Photos from the image-classification dataset "Eyes" in the GitHub repository farizebra/CFR03-Fish-Recommendation. Its 2 classes are: SEGAR, TIDAK SEGAR.

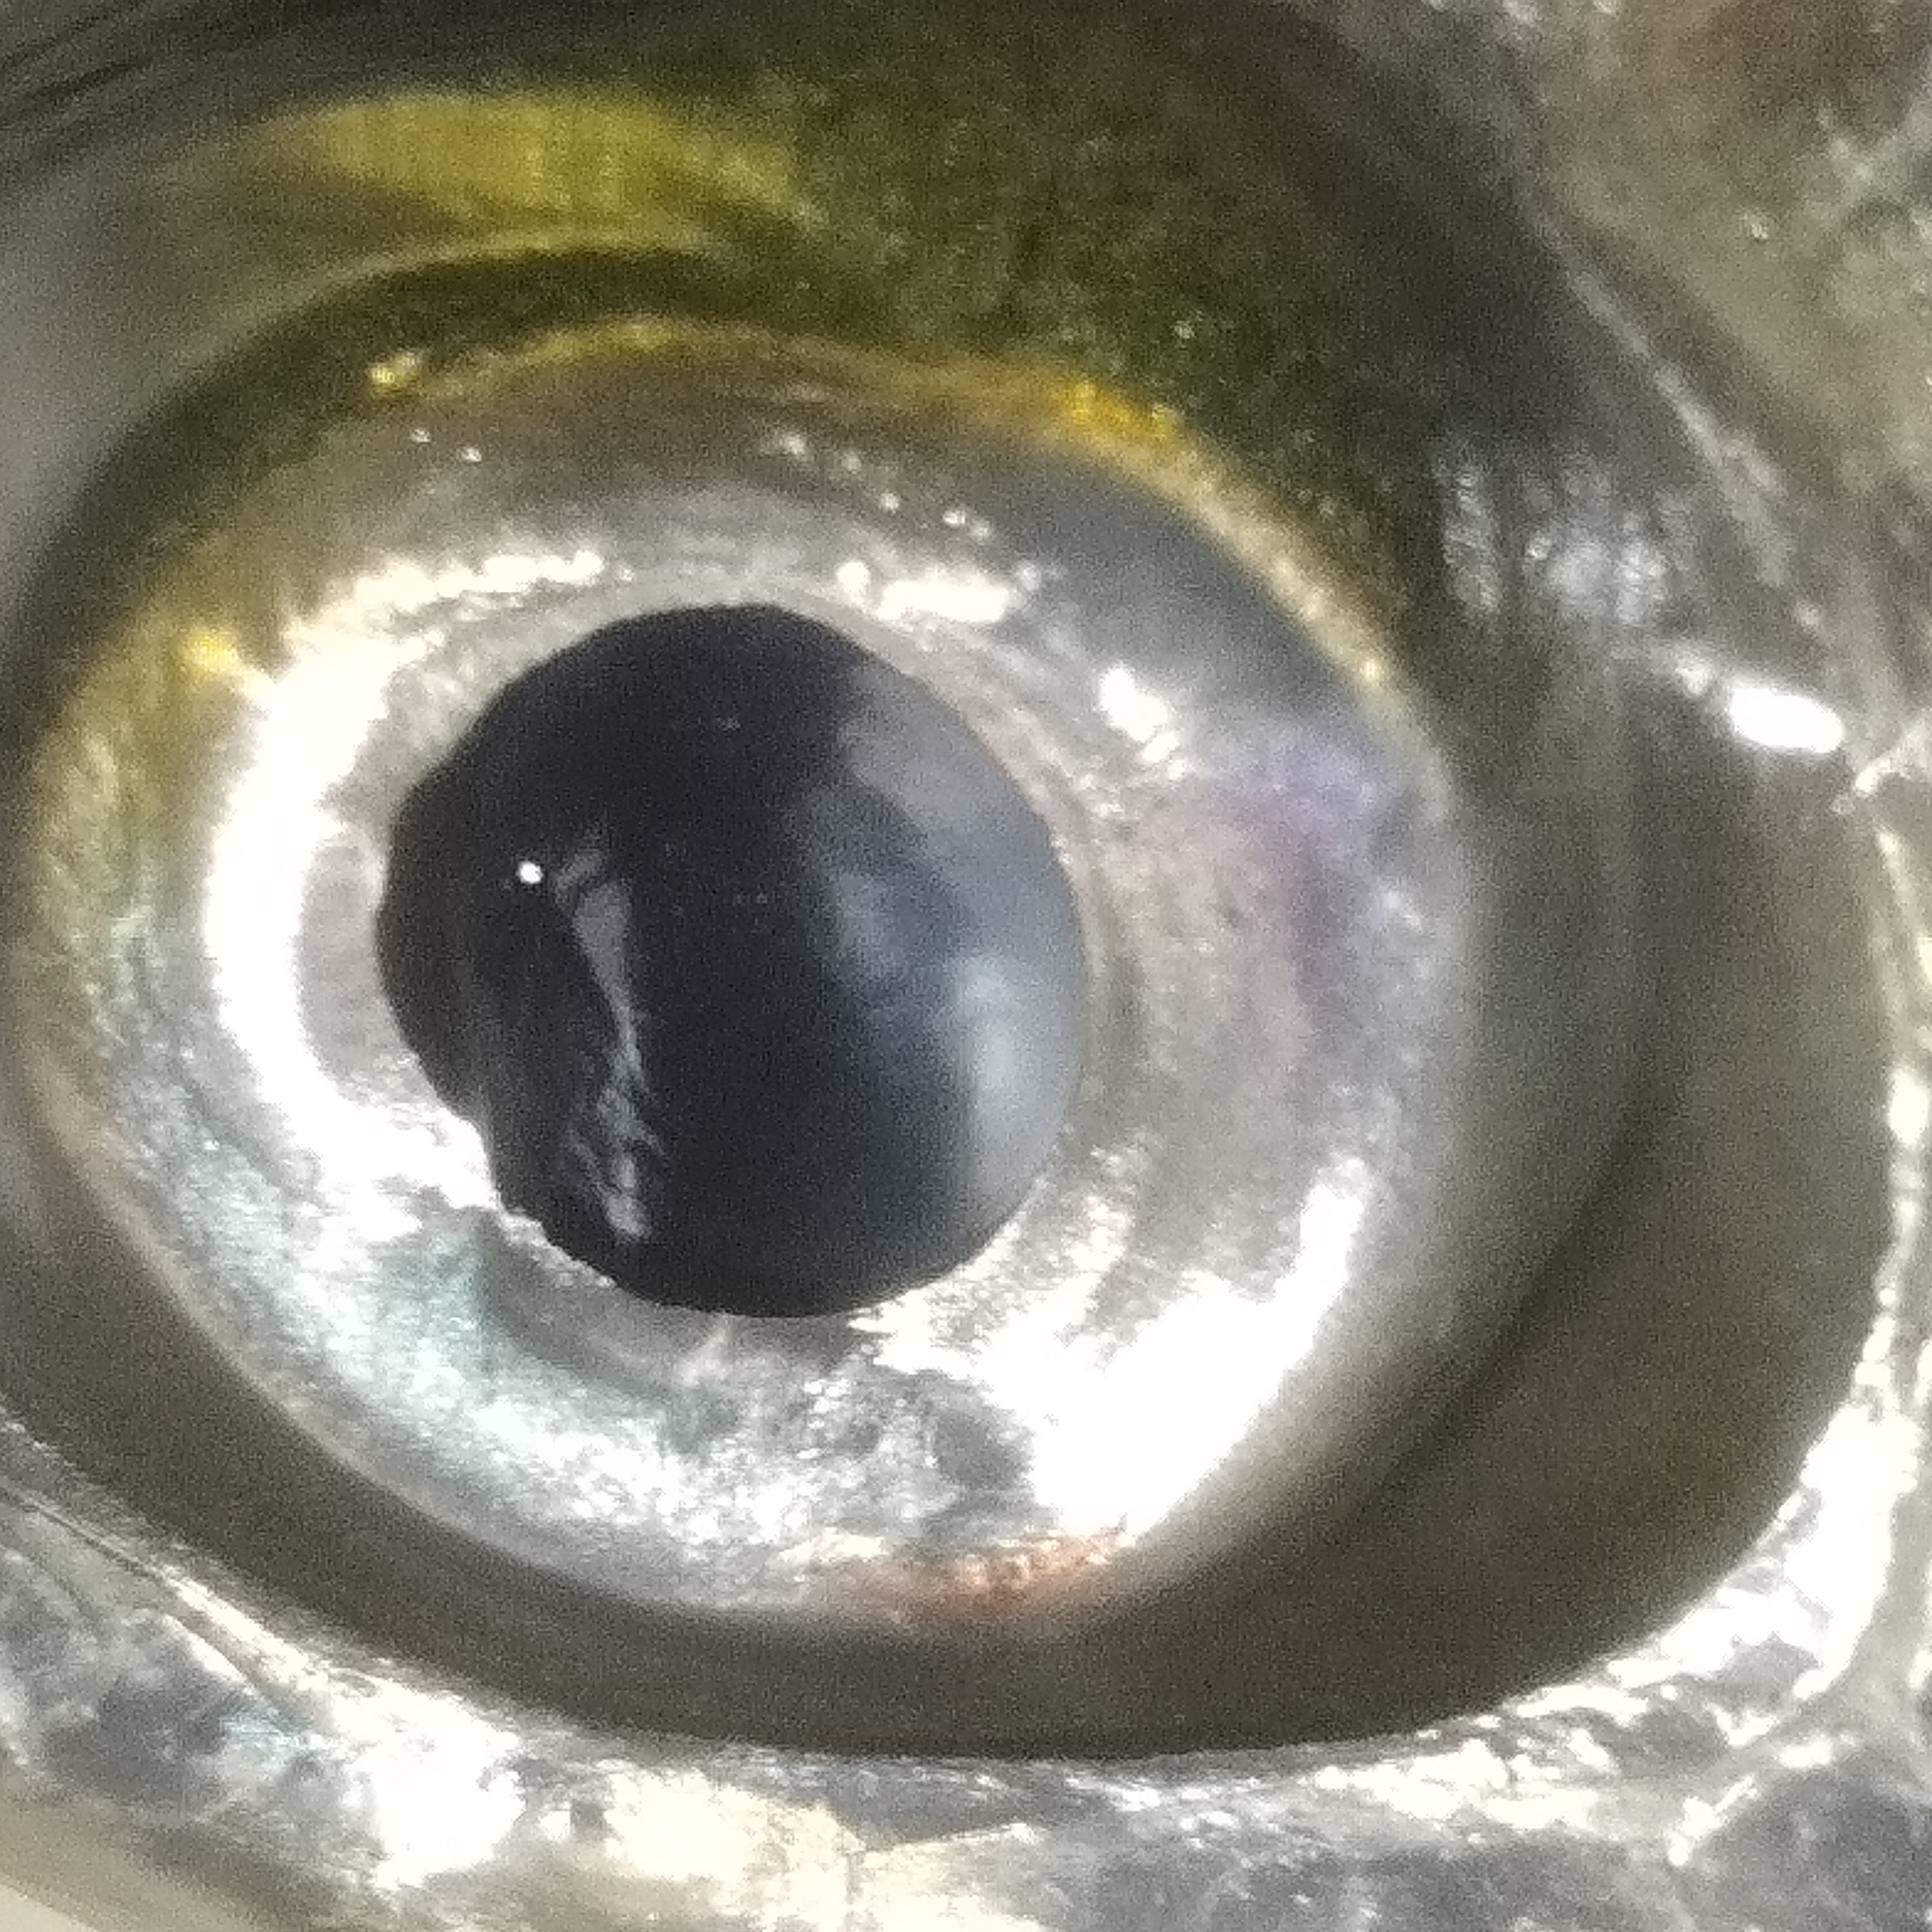
Label: SEGAR

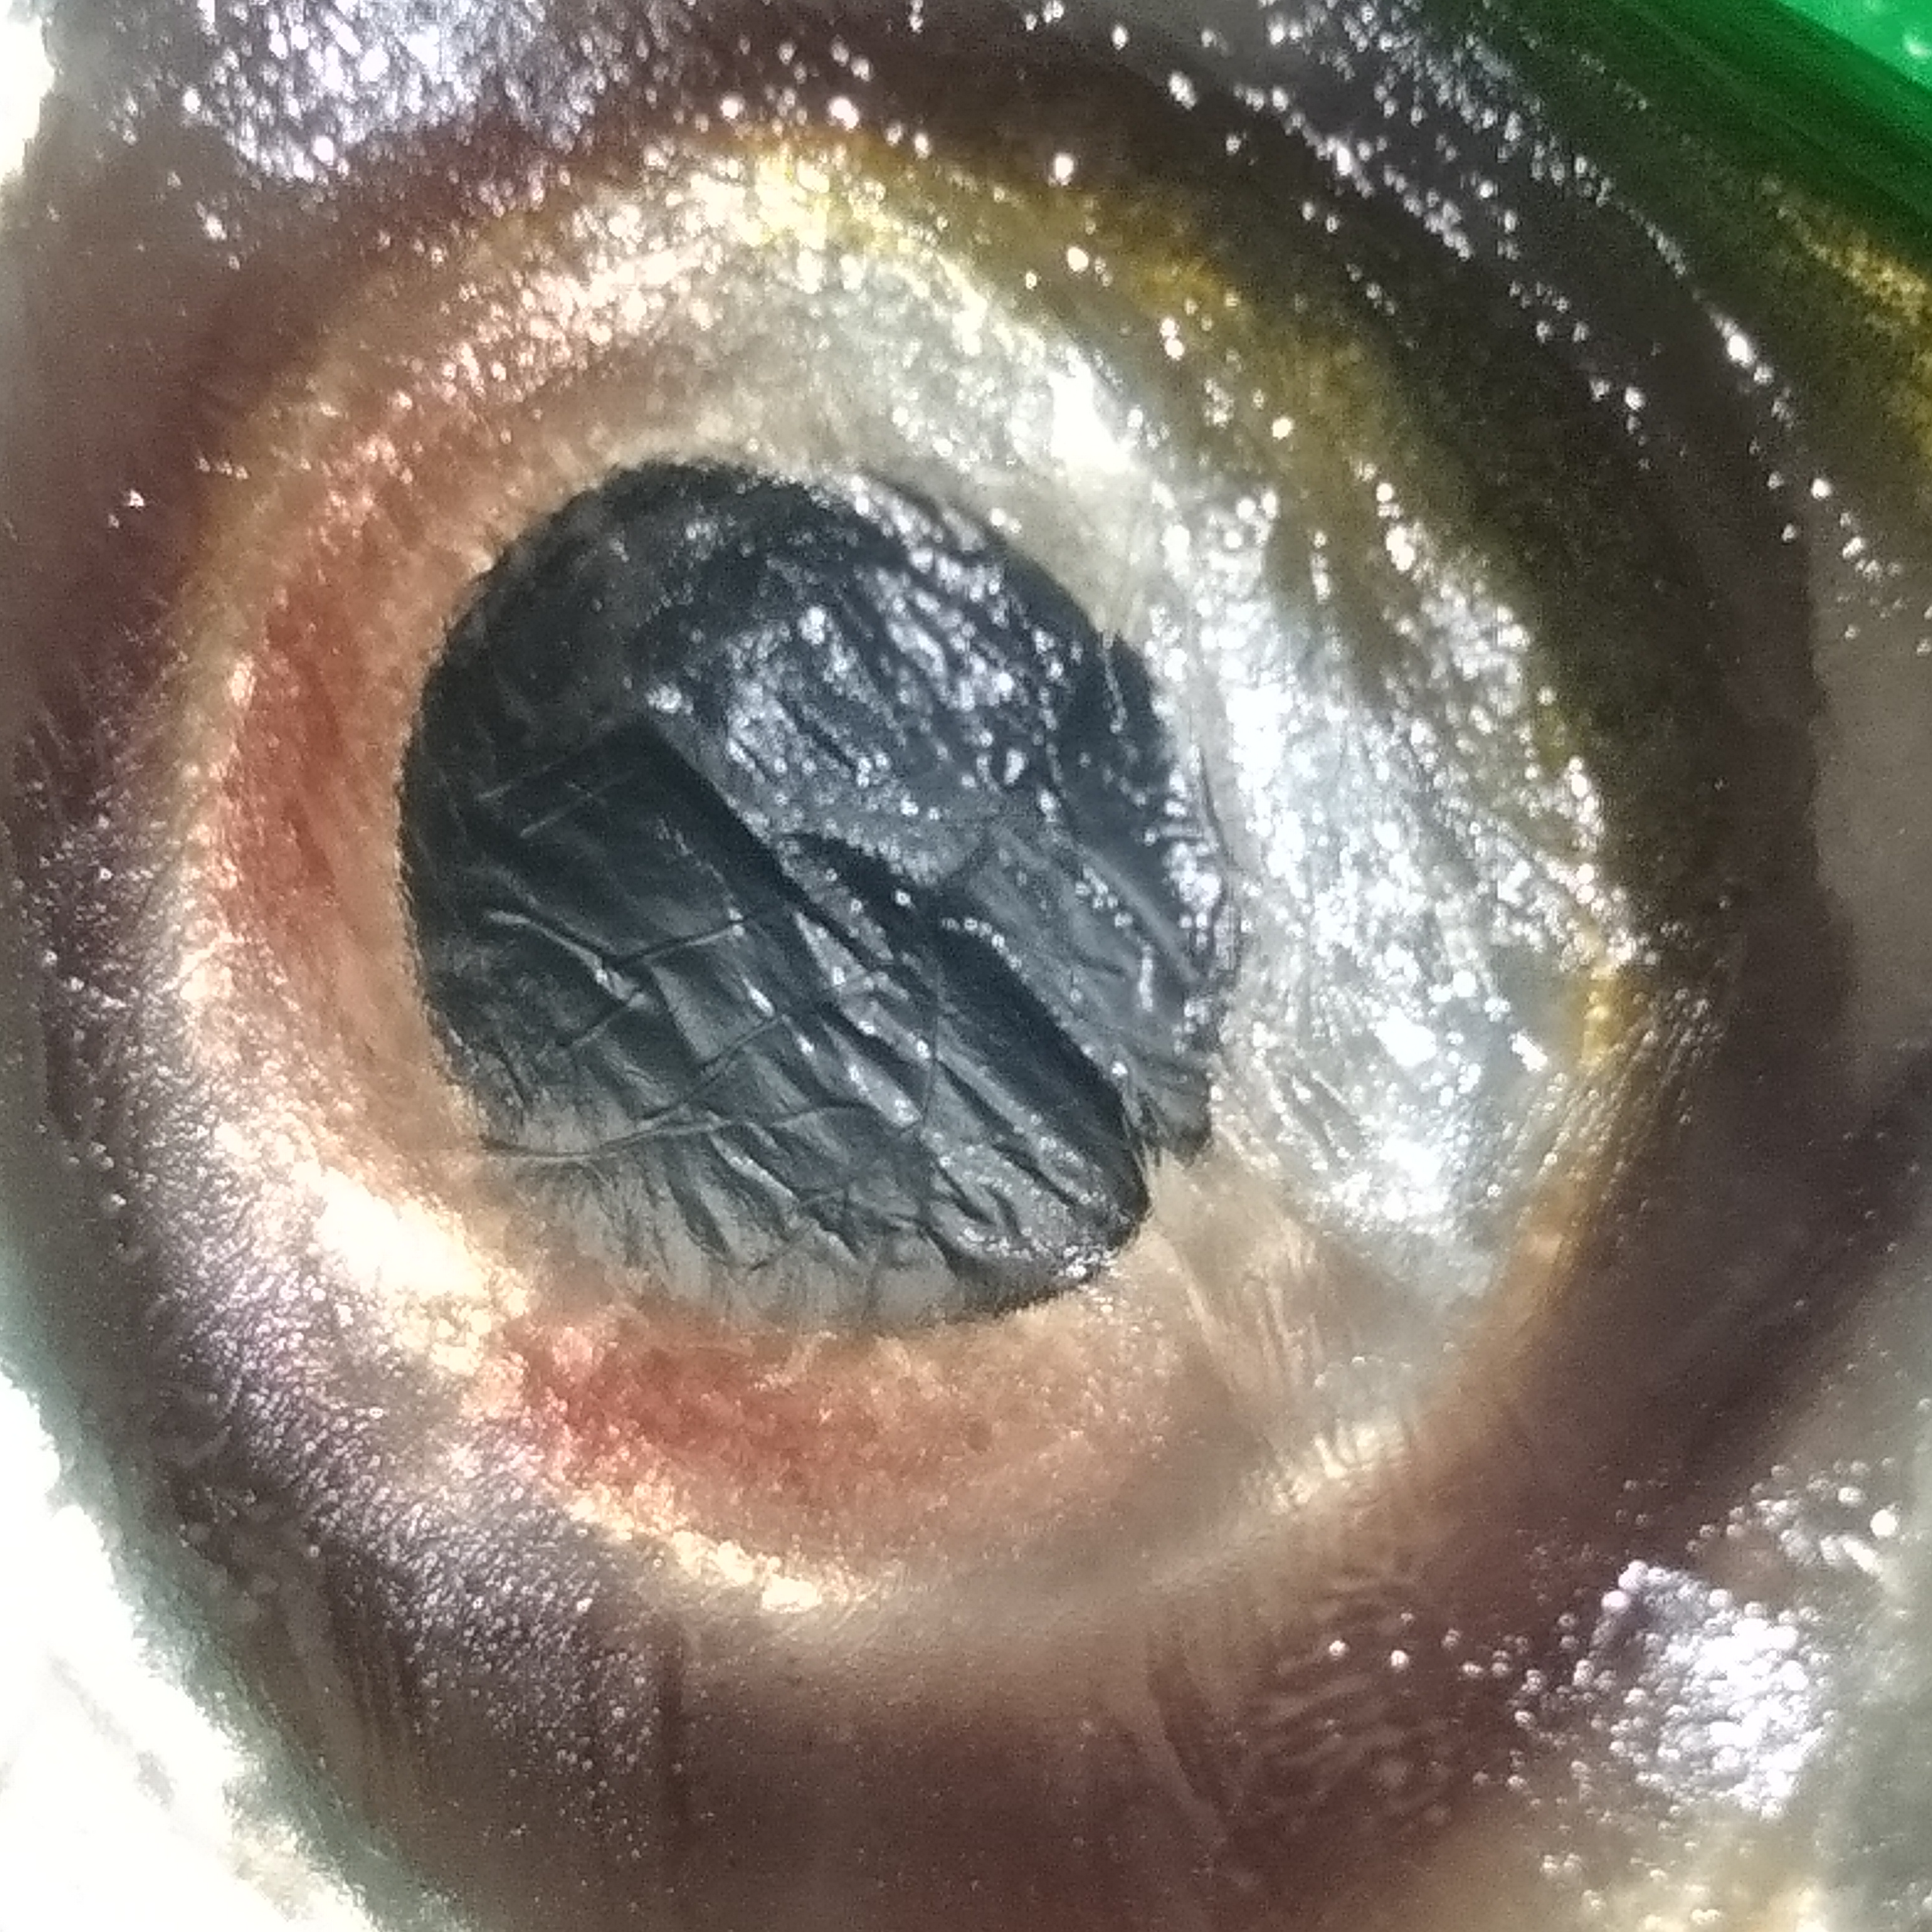
Label: TIDAK SEGAR

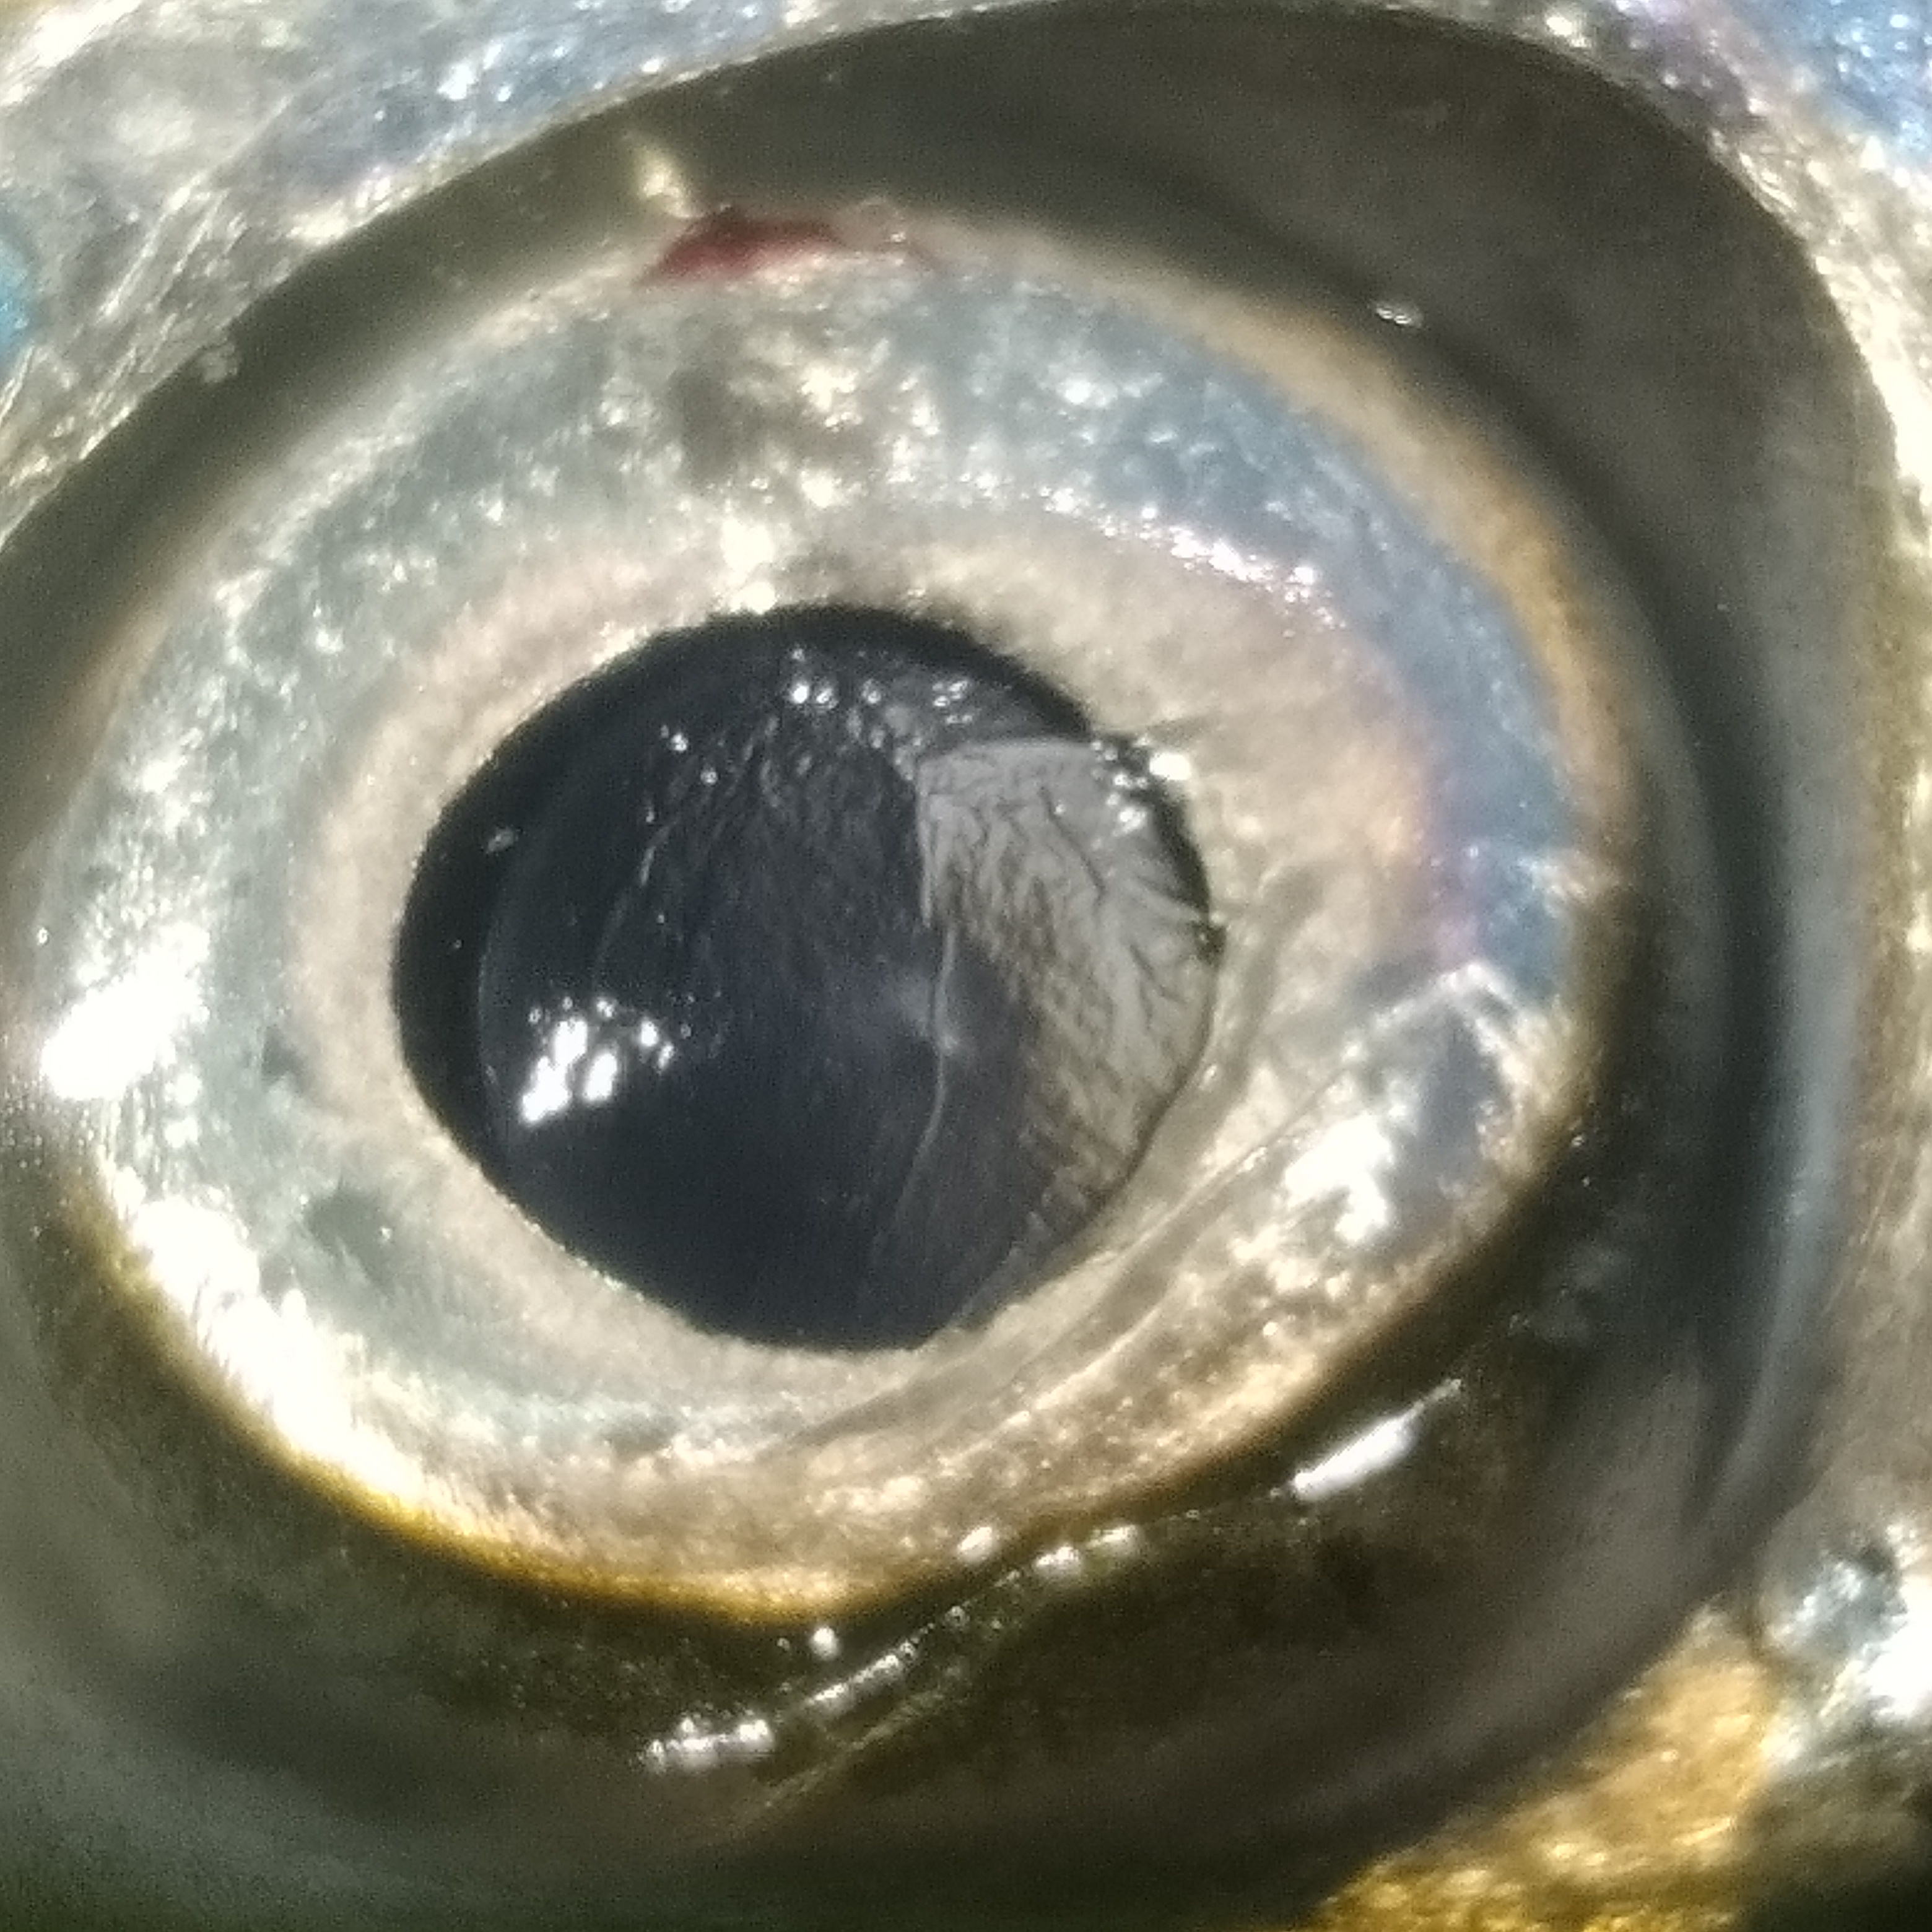
Label: SEGAR

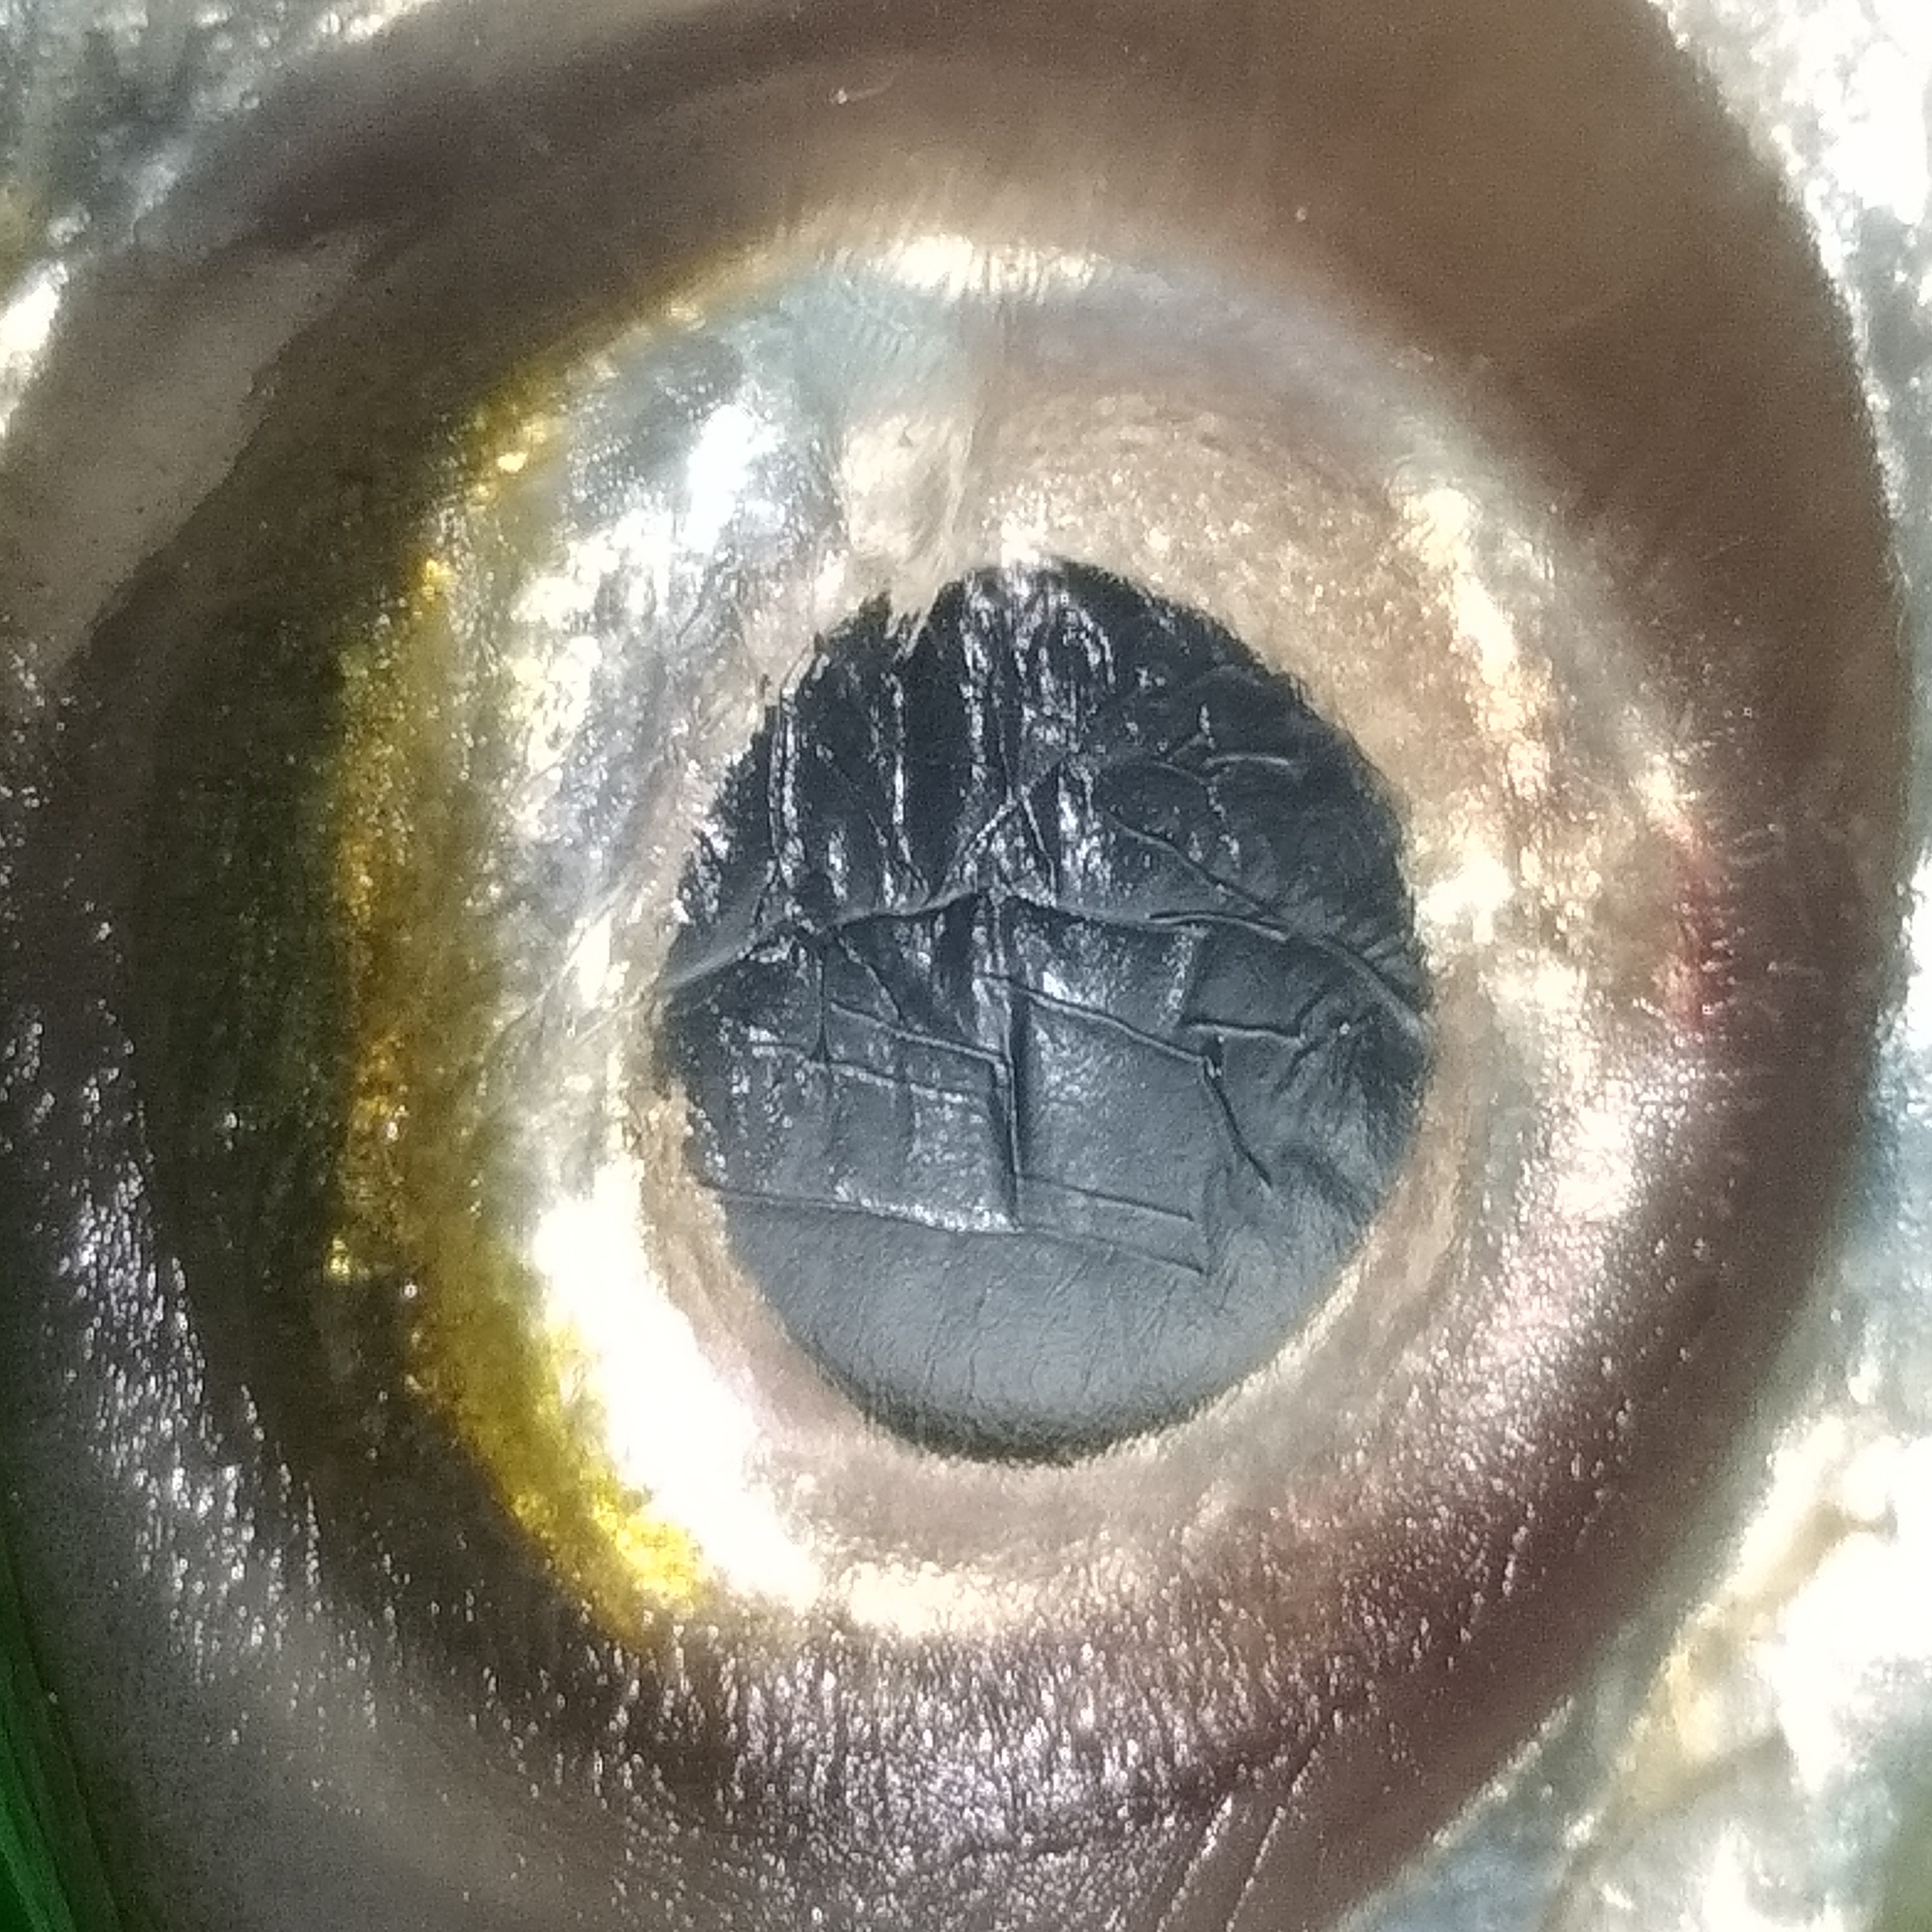
Label: TIDAK SEGAR

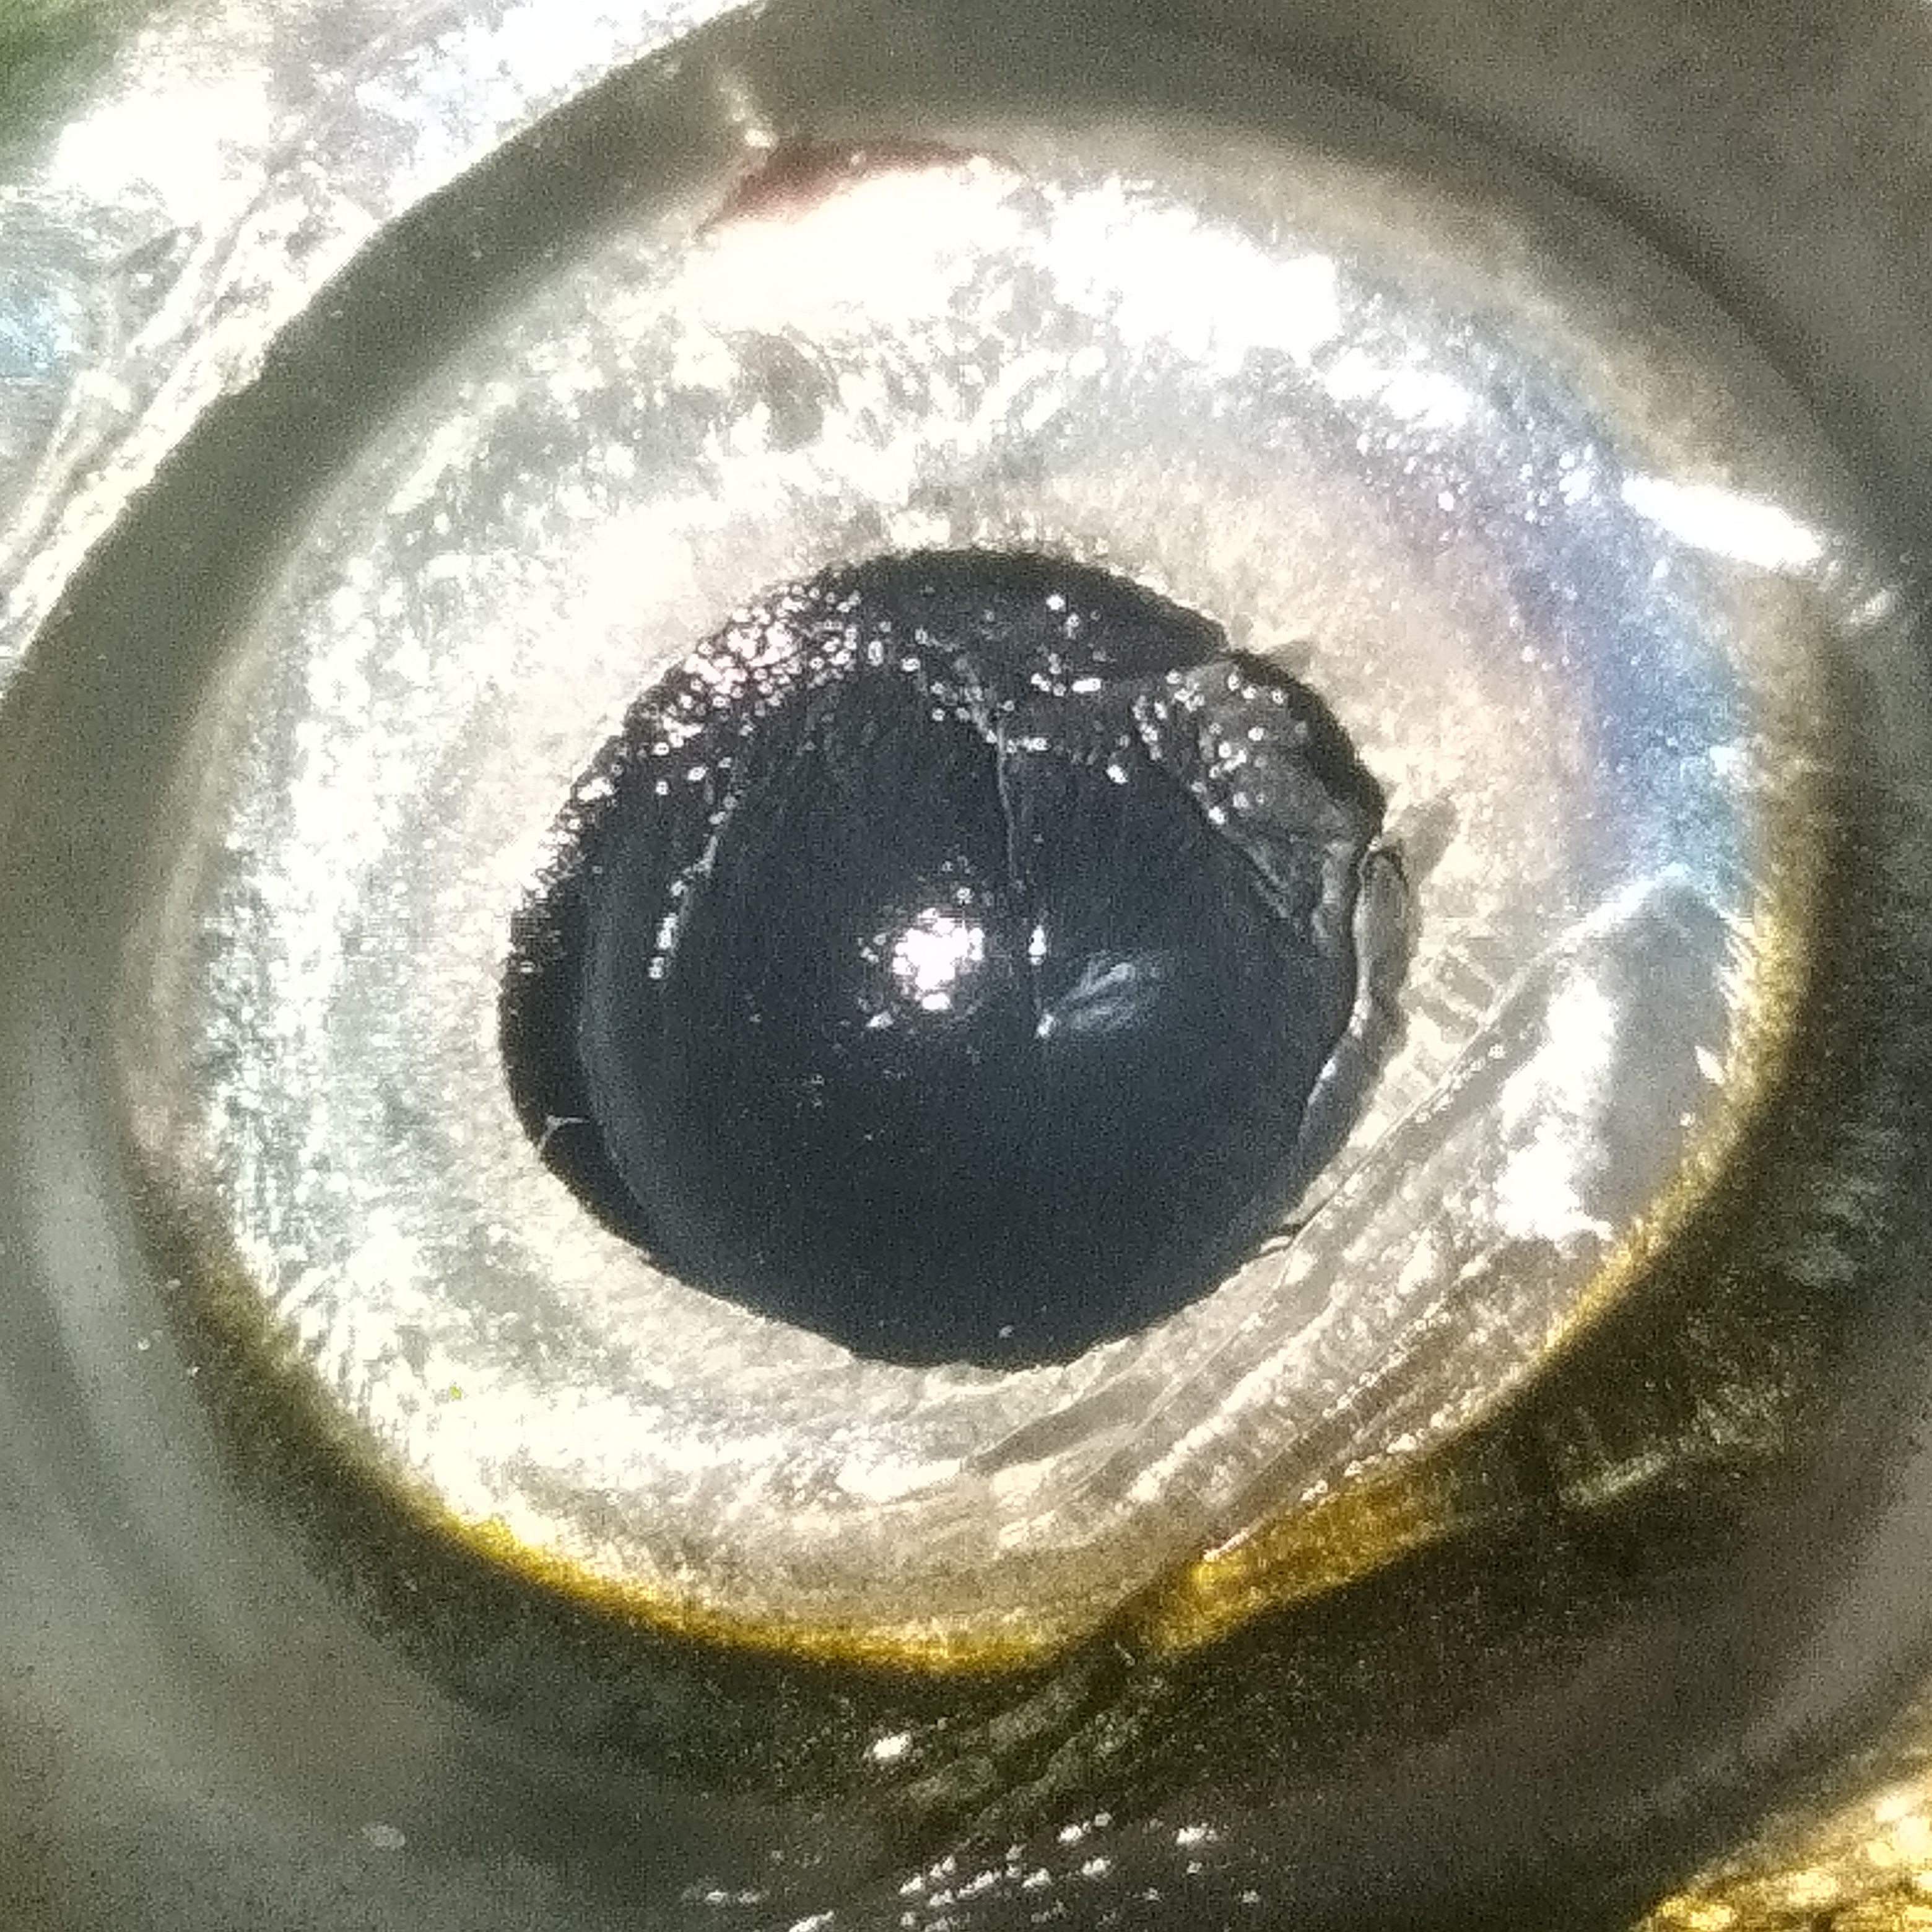
Label: SEGAR

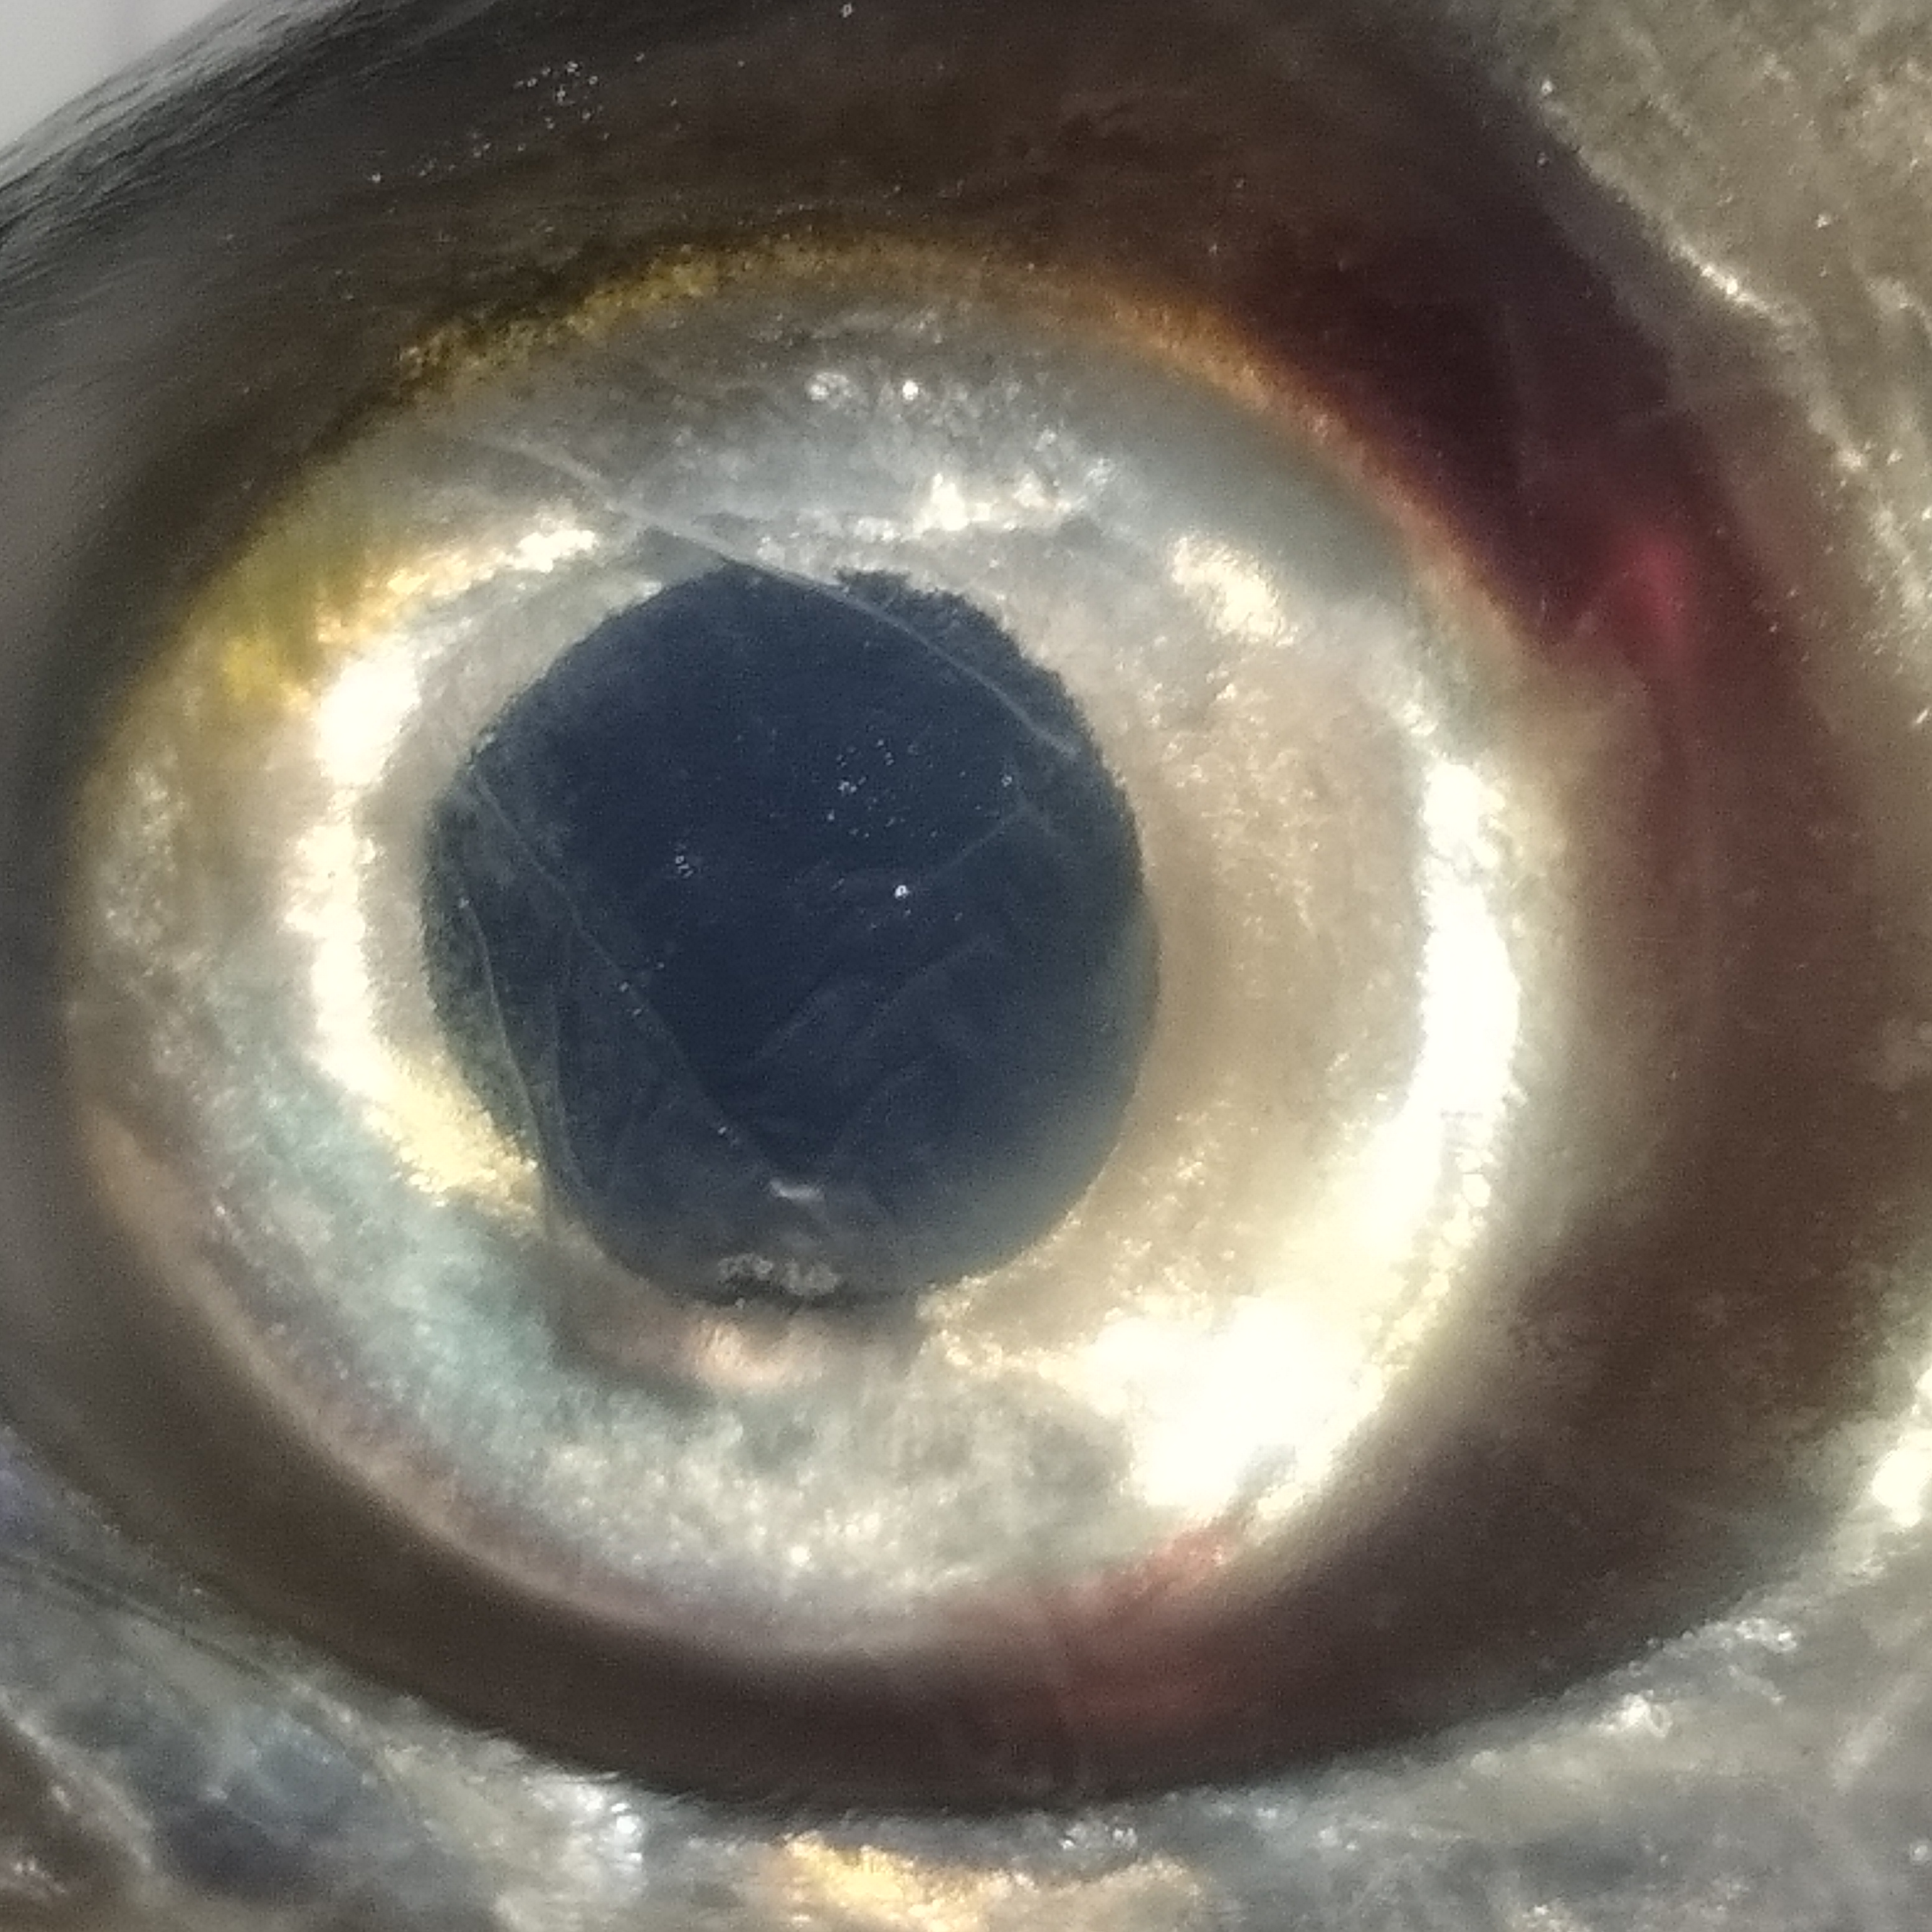
Label: TIDAK SEGAR
